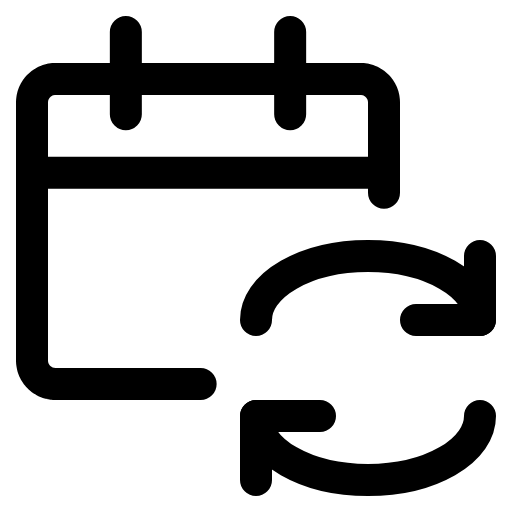
t = 0.00 s
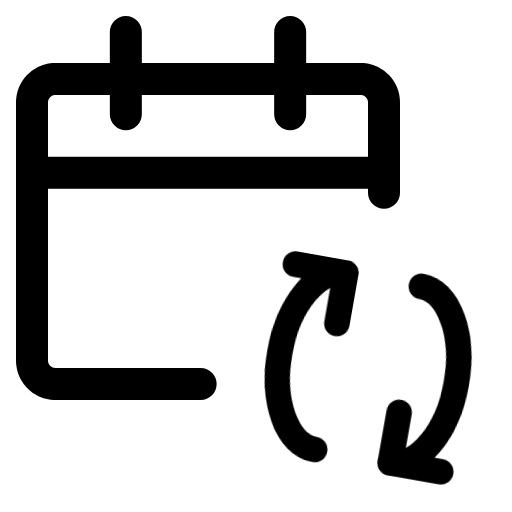
t = 0.42 s
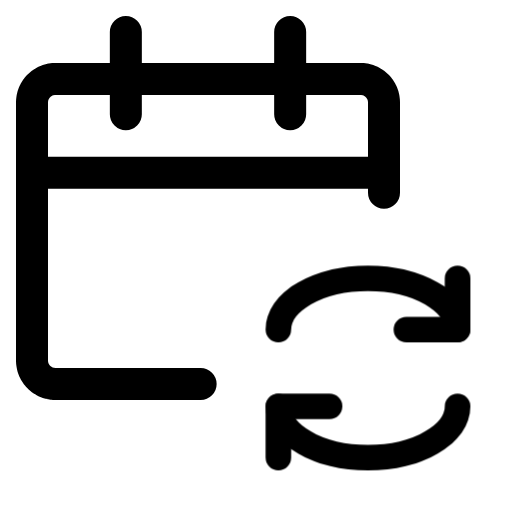
t = 0.60 s
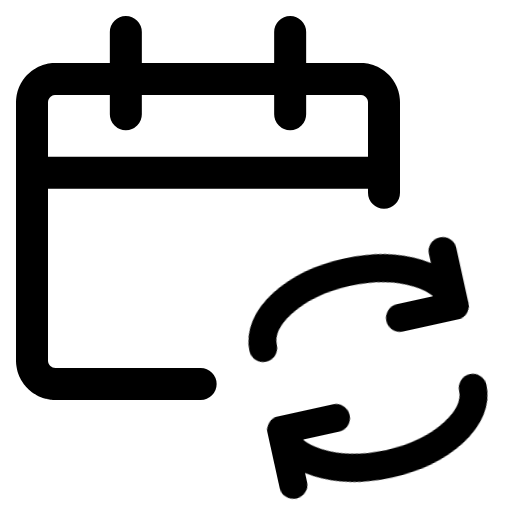
t = 1.02 s
t = 1.40 s: frame unchanged from t = 0.00 s, image omitted
t = 1.60 s: frame unchanged from t = 0.00 s, image omitted

The animated SVG that drew these frames (rendered in a browser with its animation timeline set to each time). Animation: 1 CSS @keyframes rule; one cycle of 2.00 s, repeats indefinitely.

<svg xmlns="http://www.w3.org/2000/svg" width="64" height="64" viewBox="0 0 64 64">
  <style>
    .spin {
      transform-box: fill-box;
      transform-origin: center;
      animation: sync-spin 2s infinite;
    }
    @keyframes sync-spin {
      0%   { transform: rotate(0deg) scale(1);     animation-timing-function: ease-in; }
      12%  { transform: rotate(20deg) scale(.8);   animation-timing-function: linear; }
      48%  { transform: rotate(340deg) scale(.8);  animation-timing-function: ease-out; }
      60%, 100% { transform: rotate(360deg) scale(1); }
    }
    @media (prefers-reduced-motion: reduce) {
      .spin { animation: none; }
    }
  </style>

  
  
  <g id="main-icon-clipped" stroke="#000000" stroke-width="4" fill="none" stroke-linecap="round" stroke-linejoin="round">
    <path d="M6.93,9.87L45.07,9.87 M45.07,9.87L45.30,9.88 M45.30,9.88L45.53,9.90 M45.53,9.90L45.75,9.95 M45.75,9.95L45.97,10.01 M45.97,10.01L46.19,10.09 M46.19,10.09L46.40,10.19 M46.40,10.19L46.60,10.30 M46.60,10.30L46.79,10.43 M46.79,10.43L46.97,10.57 M46.97,10.57L47.14,10.73 M47.14,10.73L47.30,10.89 M47.30,10.89L47.44,11.08 M47.44,11.08L47.57,11.27 M47.57,11.27L47.68,11.47 M47.68,11.47L47.78,11.68 M47.78,11.68L47.86,11.89 M47.86,11.89L47.92,12.12 M47.92,12.12L47.96,12.34 M47.96,12.34L47.99,12.57 M47.99,12.57L48.00,12.80 M48.00,12.80L48.00,24.08 M25.08,48.00L6.93,48.00 M6.93,48.00L6.70,47.99 M6.70,47.99L6.47,47.96 M6.47,47.96L6.25,47.92 M6.25,47.92L6.03,47.86 M6.03,47.86L5.81,47.78 M5.81,47.78L5.60,47.68 M5.60,47.68L5.40,47.57 M5.40,47.57L5.21,47.44 M5.21,47.44L5.03,47.30 M5.03,47.30L4.86,47.14 M4.86,47.14L4.70,46.97 M4.70,46.97L4.56,46.79 M4.56,46.79L4.43,46.60 M4.43,46.60L4.32,46.40 M4.32,46.40L4.22,46.19 M4.22,46.19L4.14,45.97 M4.14,45.97L4.08,45.75 M4.08,45.75L4.04,45.53 M4.04,45.53L4.01,45.30 M4.01,45.30L4.00,45.07 M4.00,45.07L4.00,12.80 M4.00,12.80L4.01,12.57 M4.01,12.57L4.04,12.34 M4.04,12.34L4.08,12.12 M4.08,12.12L4.14,11.89 M4.14,11.89L4.22,11.68 M4.22,11.68L4.32,11.47 M4.32,11.47L4.43,11.27 M4.43,11.27L4.56,11.08 M4.56,11.08L4.70,10.89 M4.70,10.89L4.86,10.73 M4.86,10.73L5.03,10.57 M5.03,10.57L5.21,10.43 M5.21,10.43L5.40,10.30 M5.40,10.30L5.60,10.19 M5.60,10.19L5.81,10.09 M5.81,10.09L6.03,10.01 M6.03,10.01L6.25,9.95 M6.25,9.95L6.47,9.90 M6.47,9.90L6.70,9.88 M6.70,9.88L6.93,9.87 M4.00,21.60L48.00,21.60 M15.73,4.00L15.73,14.27 M36.27,4.00L36.27,14.27 M6.93,9.87L45.07,9.87 M45.07,9.87L45.30,9.88 M45.30,9.88L45.53,9.90 M45.53,9.90L45.75,9.95 M45.75,9.95L45.97,10.01 M45.97,10.01L46.19,10.09 M46.19,10.09L46.40,10.19 M46.40,10.19L46.60,10.30 M46.60,10.30L46.79,10.43 M46.79,10.43L46.97,10.57 M46.97,10.57L47.14,10.73 M47.14,10.73L47.30,10.89 M47.30,10.89L47.44,11.08 M47.44,11.08L47.57,11.27 M47.57,11.27L47.68,11.47 M47.68,11.47L47.78,11.68 M47.78,11.68L47.86,11.89 M47.86,11.89L47.92,12.12 M47.92,12.12L47.96,12.34 M47.96,12.34L47.99,12.57 M47.99,12.57L48.00,12.80 M48.00,12.80L48.00,24.08 M25.08,48.00L6.93,48.00 M6.93,48.00L6.70,47.99 M6.70,47.99L6.47,47.96 M6.47,47.96L6.25,47.92 M6.25,47.92L6.03,47.86 M6.03,47.86L5.81,47.78 M5.81,47.78L5.60,47.68 M5.60,47.68L5.40,47.57 M5.40,47.57L5.21,47.44 M5.21,47.44L5.03,47.30 M5.03,47.30L4.86,47.14 M4.86,47.14L4.70,46.97 M4.70,46.97L4.56,46.79 M4.56,46.79L4.43,46.60 M4.43,46.60L4.32,46.40 M4.32,46.40L4.22,46.19 M4.22,46.19L4.14,45.97 M4.14,45.97L4.08,45.75 M4.08,45.75L4.04,45.53 M4.04,45.53L4.01,45.30 M4.01,45.30L4.00,45.07 M4.00,45.07L4.00,12.80 M4.00,12.80L4.01,12.57 M4.01,12.57L4.04,12.34 M4.04,12.34L4.08,12.12 M4.08,12.12L4.14,11.89 M4.14,11.89L4.22,11.68 M4.22,11.68L4.32,11.47 M4.32,11.47L4.43,11.27 M4.43,11.27L4.56,11.08 M4.56,11.08L4.70,10.89 M4.70,10.89L4.86,10.73 M4.86,10.73L5.03,10.57 M5.03,10.57L5.21,10.43 M5.21,10.43L5.40,10.30 M5.40,10.30L5.60,10.19 M5.60,10.19L5.81,10.09 M5.81,10.09L6.03,10.01 M6.03,10.01L6.25,9.95 M6.25,9.95L6.47,9.90 M6.47,9.90L6.70,9.88 M6.70,9.88L6.93,9.87 M4.00,21.60L48.00,21.60 M15.73,4.00L15.73,14.27 M36.27,4.00L36.27,14.27" />
  </g>
  
  
  <g fill="none" stroke="currentColor" stroke-width="4.0" stroke-linecap="round" stroke-linejoin="round" id="state-icon" transform="translate(30 30) scale(1)"><g class="spin"><path id="sub-source-upper" d="M2 10A14 8 0 0 1 30 10" />
  <path id="sub-source-head-upper" d="M22 10L30 10L30 2" />
  <path id="sub-source-lower" d="M30 22A14 8 0 0 1 2 22" />
  <path id="sub-source-head-lower" d="M10 22L2 22L2 30" />
</g></g></svg>
